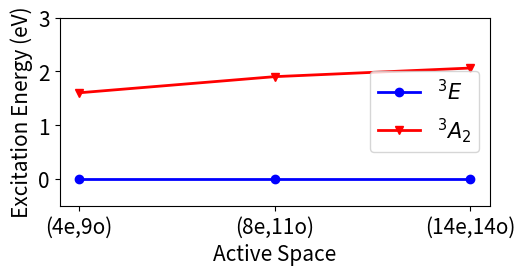

Python code for this plot:
import matplotlib.pyplot as plt

plt.rcParams["lines.linewidth"] = 2
plt.rcParams["xtick.labelsize"] = 15
plt.rcParams["ytick.labelsize"] = 15
plt.rcParams["font.size"] = 15
#plt.rcParams["font.family"] = "sans-serif"
#plt.rcParams["font.sans-serif"] = "Arial"
plt.rcParams["axes.titlesize"] = 15
#plt.rcParams["legend.fontsize"] = 16
#plt.rcParams["figure.figsize"] = (12,5.5)
plt.rcParams["figure.figsize"] = (5.5,3)
plt.rcParams["figure.dpi"] = 150

# Data
#x_labels = [ "(4e,4o)", "(4e,7o)", "(4e,9o)","(8e,11o)","(14e,14o)"]
x_labels = ["(4e,9o)","(8e,11o)","(14e,14o)"]
x = list(range(len(x_labels)))
#y1 = [0.0, 0.0,0,0,0.0]     # 3A2
y1 = [0.0,0.0,0.0]
y2 = [1.6, 1.9,2.06]
#y2 = [0.22, 1.37, 1.6, 1.9,2.06] # ^4E

# Plot
fig, ax = plt.subplots()

ax.plot(x, y1, 'o-', color='blue', label=r"$^3E$")
ax.plot(x, y2, 'v-', color='red', label=r"$^3A_2$")

# Annotate near the leftmost point
#ax.text(x[0]-0.3, y1[0]+0.02, r"$^6A_1$", color="blue", fontsize=12)
#ax.text(x[0]-0.3, y2[0]+0.02, r"$^4E$", color="red", fontsize=12)

# Axis formatting
ax.set_xticks(x)
ax.set_xticklabels(x_labels)
ax.set_xlabel("Active Space")
ax.set_ylabel("Excitation Energy (eV)")
ax.set_ylim(-0.5, 3)
#ax.spines['top'].set_visible(False)
#ax.spines['right'].set_visible(False)
plt.legend()
plt.tight_layout()
plt.savefig("excitation_energy_vs_active_space_addVB.png")
plt.show()
